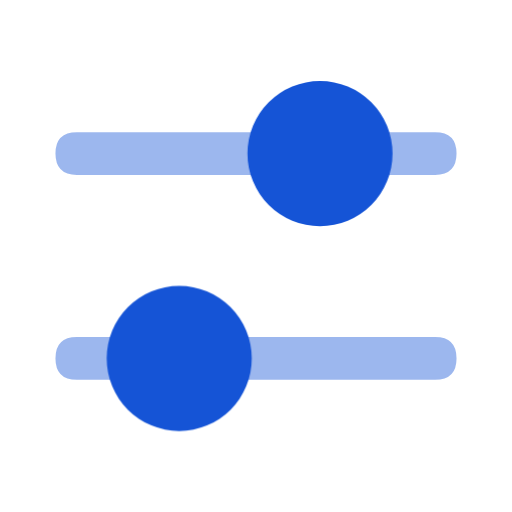
t = 0.00 s
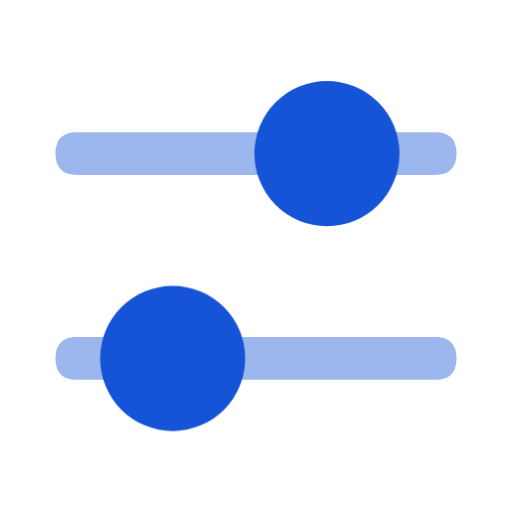
t = 0.44 s
t = 0.73 s: frame unchanged from t = 0.00 s, image omitted
t = 1.25 s: frame unchanged from t = 0.00 s, image omitted
t = 1.76 s: frame unchanged from t = 0.00 s, image omitted
t = 2.28 s: frame unchanged from t = 0.00 s, image omitted

The animated SVG that drew these frames (rendered in a browser with its animation timeline set to each time). Animation: 2 CSS @keyframes rules; one cycle of 2.80 s, repeats indefinitely.

<svg xmlns="http://www.w3.org/2000/svg" width="24" height="24" viewBox="0 0 24 24" class="ai ai-settings ai-loop" role="img" aria-label="Settings (animated)">
<style>
svg{color:#1554D6;fill:currentColor;overflow:visible}
*{transform-box:view-box}
.s{opacity:.42}.p-turn{opacity:0}.p-dB{opacity:0}.p-chk{stroke-dasharray:12;stroke-dashoffset:0}
@keyframes aiKnobS{0%,26%,100%{transform:none}9%{transform:translateX(-4px)}18%{transform:translateX(.4px)}}
@keyframes aiKnobS2{0%,26%,100%{transform:none}9%{transform:translateX(5px)}18%{transform:translateX(-.4px)}}
@media (prefers-reduced-motion: no-preference){
.ai-loop .p-k1{animation:aiKnobS 2.8s cubic-bezier(.3,.7,.3,1) 0ms infinite;transform-origin:15px 7.2px}
.ai-loop .p-k2{animation:aiKnobS2 2.8s cubic-bezier(.3,.7,.3,1) 0ms infinite;transform-origin:8.4px 16.8px}
}
</style>
<g class="s"><path class="f " fill-rule="evenodd" d="M2.6 7.2Q2.6 6.2 3.6 6.2L20.4 6.2Q21.4 6.2 21.4 7.2L21.4 7.2Q21.4 8.2 20.4 8.2L3.6 8.2Q2.6 8.2 2.6 7.2ZM2.6 16.8Q2.6 15.8 3.6 15.8L20.4 15.8Q21.4 15.8 21.4 16.8L21.4 16.8Q21.4 17.8 20.4 17.8L3.6 17.8Q2.6 17.8 2.6 16.8Z"/></g><path class="f p-k1" fill-rule="evenodd" d="M11.6 7.2a3.4 3.4 0 1 0 6.8 0a3.4 3.4 0 1 0 -6.8 0Z"/><path class="f p-k2" fill-rule="evenodd" d="M5 16.8a3.4 3.4 0 1 0 6.8 0a3.4 3.4 0 1 0 -6.8 0Z"/>
</svg>
